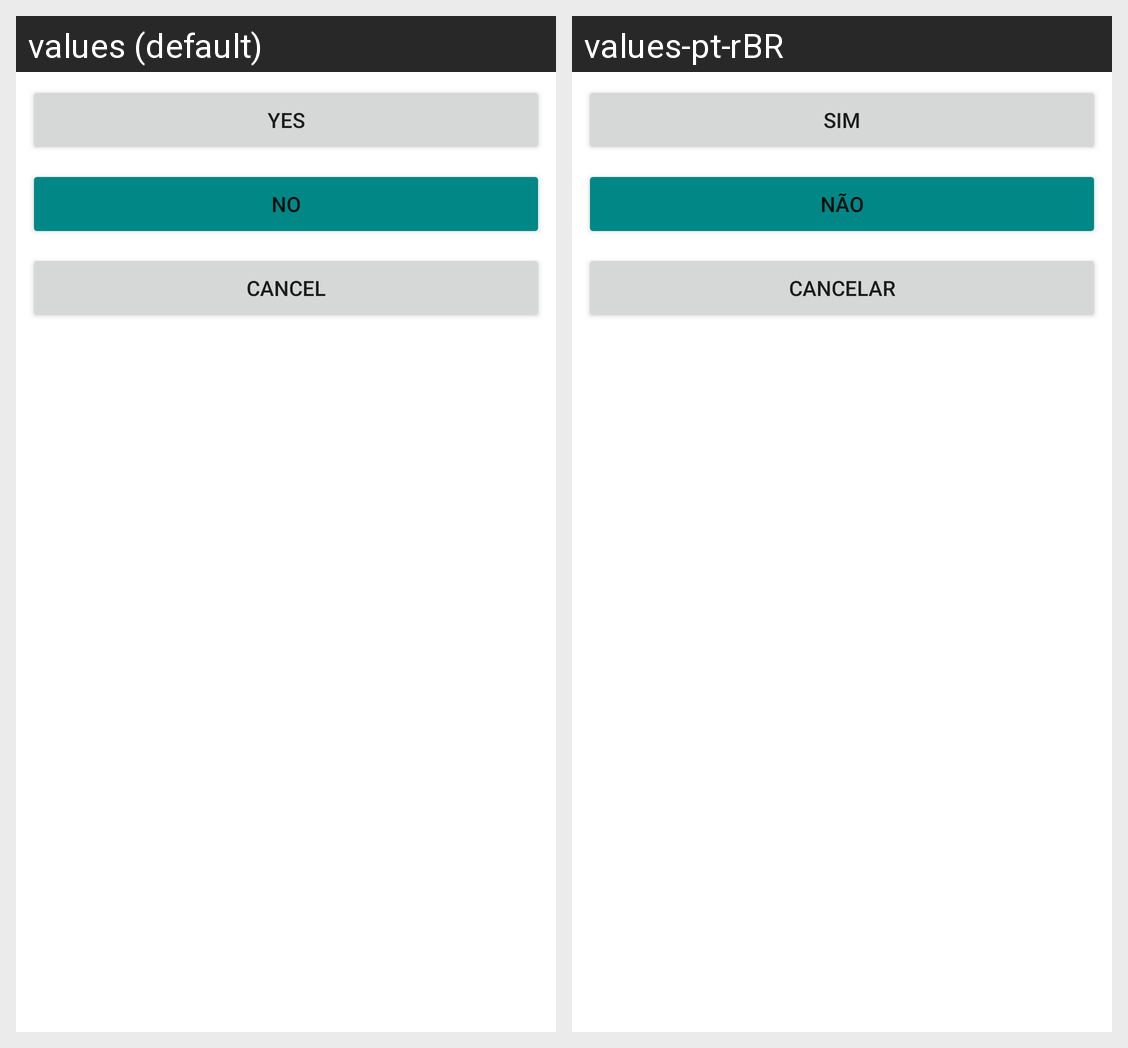

Translations of the strings shown on this Android screen, per locale in the grid:
Android screen res/layout/activity_send_result.xml rendered under 2 locales, left to right: values (default), values-pt-rBR. Device: Nexus 5 (rendered at 1080×1920; each locale shown at half size, 540×960, under a caption strip naming it); theme Theme.FabricaSinapse_Live_Android_Introducao.
Strings drawn on this screen, with the default value and each locale's value (text and hints the layout hard-codes, and strings that could not be matched under every locale, appear in the picture but are not listed):

yes
  values: Yes
  values-pt-rBR: Sim

no
  values: No
  values-pt-rBR: Não

cancel
  values: Cancel
  values-pt-rBR: Cancelar
